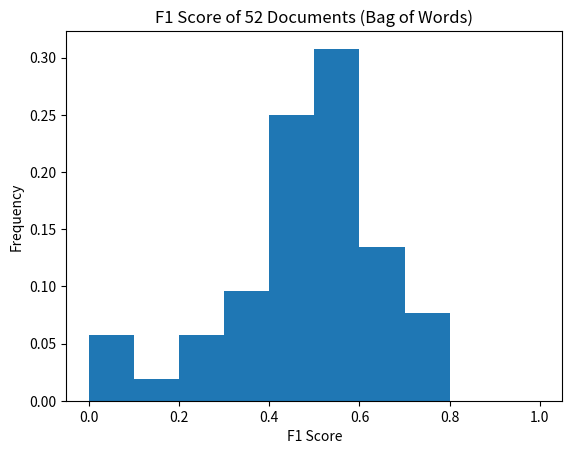

Here is the Python script that generated this plot:
# -*- coding: utf-8 -*-
"""
Created on Mon Oct 21 12:29:23 2019

[redacted]

Histogram plot for figure for initial bag of words results. F1 list included
for reproducibility reasons.
"""

fone_list_one=[0.78125, 0.6083916083916084, 0.32863849765258213, 0.23333333333333334, 0.5806451612903226, 0.625, 0.4423963133640553, 0.06666666666666667, 0.5825242718446602, 0.4966442953020133, 0.5042016806722689, 0.39195979899497485, 0.43548387096774194, 0.4933333333333333, 0.22580645161290322, 0.5, 0.21428571428571427, 0.06666666666666667, 0.5609756097560975, 0.5072463768115941, 0.5156250000000001, 0.5, 0.4666666666666667, 0.7018867924528301, 0.6211180124223602, 0.46296296296296297, 0, 0.5333333333333333, 0.6428571428571429, 0.6285714285714286, 0.40425531914893614, 0.7341772151898733, 0.5161290322580645, 0.5079365079365079, 0.638888888888889, 0.4923076923076923, 0.3125, 0.4, 0.4, 0.3859649122807018, 0.5906040268456377, 0.12903225806451615, 0.43037974683544306, 0.585635359116022, 0.6844444444444445, 0.49504950495049505, 0.796875, 0.4236453201970443, 0.5609756097560976, 0.3, 0.5225225225225225, 0.5833333333333334]

import numpy as np
import matplotlib.pyplot as plt

hist, edges = np.histogram(fone_list_one,bins=[0, 0.1, 0.2, 0.3, 0.4, 0.5, 0.6, 0.7, 0.8, 0.9, 1])
hist2=[None]*10
for i in range(10):
    hist2[i]=hist[i]/52.0


n, bins, patches = plt.hist(fone_list_one,bins=edges, weights=np.zeros_like(fone_list_one)+1. / 52)



plt.xlabel('F1 Score')
plt.ylabel('Frequency')
plt.title('F1 Score of 52 Documents (Bag of Words)')